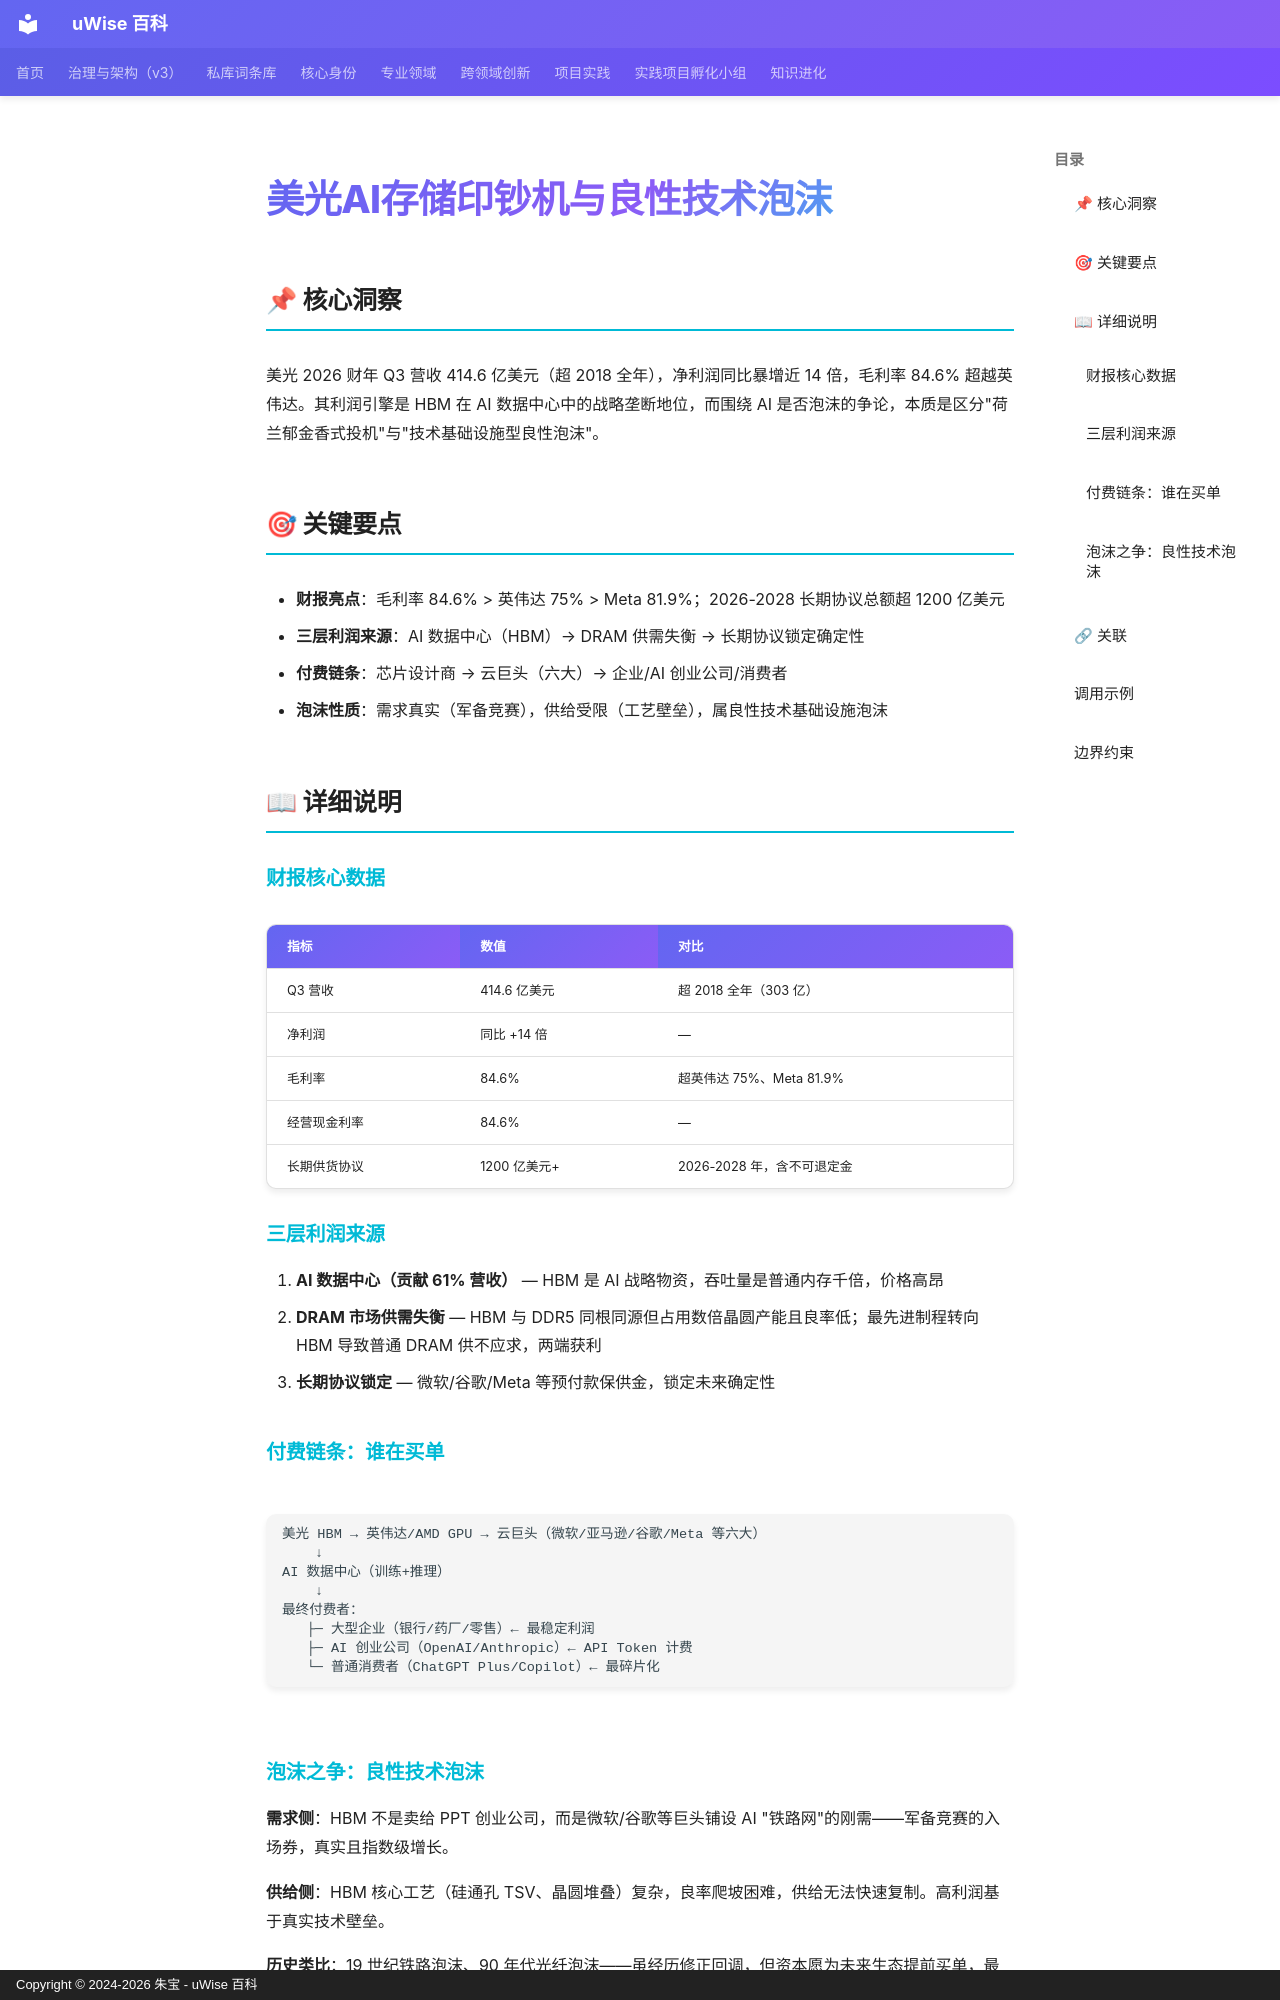

repository: zhubao315/uWise · page: vault-encyclopedia/ai-md-b05ffe92/index.html · generator: mkdocs · copyright: Copyright © 2024-2026 朱宝 - uWise 百科

---
title: "美光AI存储印钞机与良性技术泡沫"
description: "美光 2026 财年 Q3 营收 414.6 亿美元（超 2018 全年），净利润同比暴增近 14 倍，毛利率 84.6% 超越英伟达。其利润引擎是 HBM 在 AI 数据中心中的战略垄断地位，而围绕 AI 是否泡沫的争论，本质是区分\"荷兰郁金香式投机\"与\"技术基础设施型良性泡沫\"。"
---

# 美光AI存储印钞机与良性技术泡沫

## 📌 核心洞察

美光 2026 财年 Q3 营收 414.6 亿美元（超 2018 全年），净利润同比暴增近 14 倍，毛利率 84.6% 超越英伟达。其利润引擎是 HBM 在 AI 数据中心中的战略垄断地位，而围绕 AI 是否泡沫的争论，本质是区分"荷兰郁金香式投机"与"技术基础设施型良性泡沫"。

## 🎯 关键要点

- **财报亮点**：毛利率 84.6% > 英伟达 75% > Meta 81.9%；2026-2028 长期协议总额超 1200 亿美元
- **三层利润来源**：AI 数据中心（HBM）→ DRAM 供需失衡 → 长期协议锁定确定性
- **付费链条**：芯片设计商 → 云巨头（六大）→ 企业/AI 创业公司/消费者
- **泡沫性质**：需求真实（军备竞赛），供给受限（工艺壁垒），属良性技术基础设施泡沫

## 📖 详细说明

### 财报核心数据

| 指标 | 数值 | 对比 |
|------|------|------|
| Q3 营收 | 414.6 亿美元 | 超 2018 全年（303 亿） |
| 净利润 | 同比 +14 倍 | — |
| 毛利率 | 84.6% | 超英伟达 75%、Meta 81.9% |
| 经营现金利率 | 84.6% | — |
| 长期供货协议 | 1200 亿美元+ | 2026-2028 年，含不可退定金 |

### 三层利润来源

1. **AI 数据中心（贡献 61% 营收）** — HBM 是 AI 战略物资，吞吐量是普通内存千倍，价格高昂
2. **DRAM 市场供需失衡** — HBM 与 DDR5 同根同源但占用数倍晶圆产能且良率低；最先进制程转向 HBM 导致普通 DRAM 供不应求，两端获利
3. **长期协议锁定** — 微软/谷歌/Meta 等预付款保供金，锁定未来确定性

### 付费链条：谁在买单

```
美光 HBM → 英伟达/AMD GPU → 云巨头（微软/亚马逊/谷歌/Meta 等六大）
    ↓
AI 数据中心（训练+推理）
    ↓
最终付费者：
   ├─ 大型企业（银行/药厂/零售）← 最稳定利润
   ├─ AI 创业公司（OpenAI/Anthropic）← API Token 计费
   └─ 普通消费者（ChatGPT Plus/Copilot）← 最碎片化
```
